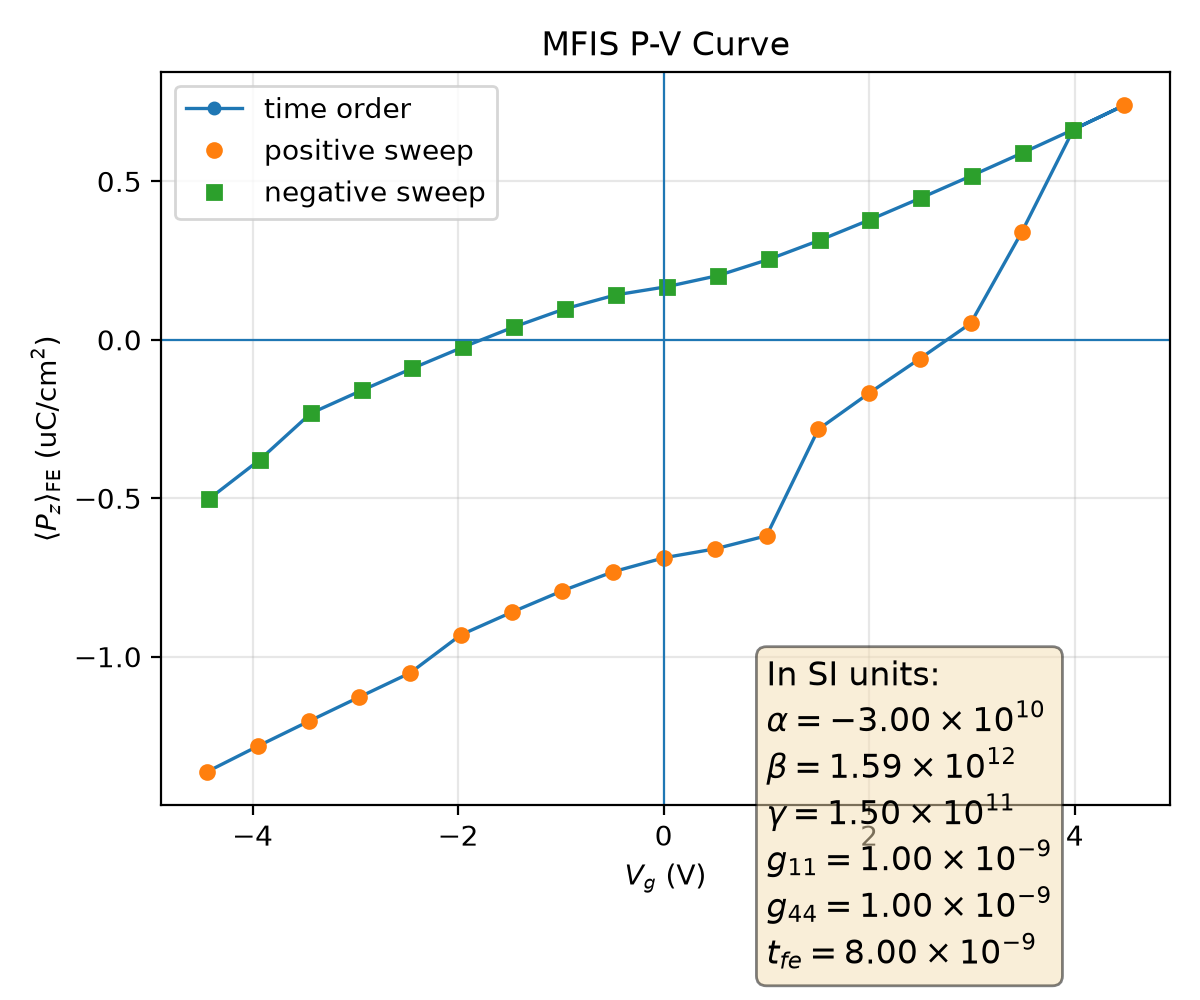

The file beside this chart, header and first rows:
plotfile, step, P_mean, P_min, P_max, P_std, Vg_mean, Vg_min, Vg_max, Vg_std, Nx, Ny, Nz, num_FE_cells, sweep_direction
plt00002052, 2052, 0.01363, -0.1378, 0.1452, 0.123, -4.442, -4.528, -4.35, 0.04595, 64, 64, 59, 65536, 0.0
plt00002104, 2104, 0.01282, -0.1385, 0.1446, 0.1232, -3.949, -4.034, -3.856, 0.04597, 64, 64, 59, 65536, 1.0
plt00002140, 2140, 0.01204, -0.1392, 0.144, 0.1233, -3.455, -3.54, -3.363, 0.04599, 64, 64, 59, 65536, 1.0
plt00002184, 2184, 0.01127, -0.1398, 0.1434, 0.1233, -2.961, -3.046, -2.869, 0.046, 64, 64, 59, 65536, 1.0
plt00002265, 2265, 0.01051, -0.1405, 0.1427, 0.1234, -2.467, -2.552, -2.375, 0.046, 64, 64, 59, 65536, 1.0
plt00002338, 2338, 0.009311, -0.1411, 0.1421, 0.1236, -1.973, -2.058, -1.881, 0.04527, 64, 64, 59, 65536, 1.0
plt00002367, 2367, 0.008598, -0.1417, 0.1415, 0.1236, -1.479, -1.563, -1.386, 0.04526, 64, 64, 59, 65536, 1.0
plt00002402, 2402, 0.007919, -0.1423, 0.1409, 0.1237, -0.985, -1.068, -0.8917, 0.04524, 64, 64, 59, 65536, 1.0
plt00002445, 2445, 0.007318, -0.1428, 0.1404, 0.1236, -0.4899, -0.5724, -0.3959, 0.04527, 64, 64, 59, 65536, 1.0
plt00002496, 2496, 0.006876, -0.1432, 0.1399, 0.1236, 0.006463, -0.07497, 0.1013, 0.04538, 64, 64, 59, 65536, 1.0
plt00002553, 2553, 0.006595, -0.1434, 0.1397, 0.1236, 0.5042, 0.4223, 0.5986, 0.04534, 64, 64, 59, 65536, 1.0
plt00002638, 2638, 0.006185, -0.1437, 0.1393, 0.1236, 1.001, 0.918, 1.094, 0.04532, 64, 64, 59, 65536, 1.0
plt00002784, 2784, 0.002827, -0.1442, 0.1391, 0.1246, 1.504, 1.412, 1.587, 0.04605, 64, 64, 59, 65536, 1.0
plt00003072, 3072, 0.001684, -0.1447, 0.1385, 0.1247, 1.998, 1.906, 2.081, 0.04584, 64, 64, 59, 65536, 1.0
plt00003242, 3242, 0.0005955, -0.1451, 0.138, 0.1247, 2.493, 2.4, 2.575, 0.04556, 64, 64, 59, 65536, 1.0
plt00003354, 3354, -0.0005194, -0.1457, 0.1373, 0.1247, 2.987, 2.895, 3.068, 0.04555, 64, 64, 59, 65536, 1.0
plt00003597, 3597, -0.003399, -0.1442, 0.1369, 0.1251, 3.484, 3.389, 3.562, 0.04172, 64, 64, 59, 65536, 1.0
plt00003718, 3718, -0.006636, -0.1448, 0.1362, 0.1255, 3.987, 3.913, 4.074, 0.04087, 64, 64, 59, 65536, 1.0
plt00003831, 3831, -0.0074, -0.1454, 0.1355, 0.1253, 4.48, 4.407, 4.567, 0.04078, 64, 64, 59, 65536, 1.0
plt00003888, 3888, -0.006636, -0.1448, 0.1362, 0.1255, 3.987, 3.913, 4.074, 0.04087, 64, 64, 59, 65536, -1.0
plt00003928, 3928, -0.005901, -0.1442, 0.1369, 0.1255, 3.493, 3.419, 3.58, 0.04094, 64, 64, 59, 65536, -1.0
plt00003960, 3960, -0.005184, -0.1436, 0.1376, 0.1256, 2.999, 2.925, 3.087, 0.041, 64, 64, 59, 65536, -1.0
plt00003988, 3988, -0.004481, -0.143, 0.1383, 0.1257, 2.506, 2.432, 2.593, 0.04105, 64, 64, 59, 65536, -1.0
plt00004013, 4013, -0.003795, -0.1424, 0.139, 0.1257, 2.012, 1.938, 2.1, 0.04111, 64, 64, 59, 65536, -1.0
plt00004036, 4036, -0.003142, -0.1418, 0.1396, 0.1257, 1.518, 1.443, 1.606, 0.0412, 64, 64, 59, 65536, -1.0
plt00004058, 4058, -0.002538, -0.1413, 0.1401, 0.1257, 1.023, 0.9487, 1.112, 0.04132, 64, 64, 59, 65536, -1.0
plt00004079, 4079, -0.002026, -0.1408, 0.1406, 0.1257, 0.5279, 0.4534, 0.6173, 0.04141, 64, 64, 59, 65536, -1.0
plt00004099, 4099, -0.001677, -0.1404, 0.1409, 0.1257, 0.03108, -0.04316, 0.1211, 0.04148, 64, 64, 59, 65536, -1.0
plt00004119, 4119, -0.001417, -0.1402, 0.1412, 0.1257, -0.4666, -0.5406, -0.3766, 0.04142, 64, 64, 59, 65536, -1.0
plt00004140, 4140, -0.0009764, -0.1397, 0.1416, 0.1257, -0.9626, -1.036, -0.8734, 0.04121, 64, 64, 59, 65536, -1.0
plt00004163, 4163, -0.0004056, -0.1392, 0.1422, 0.1257, -1.457, -1.531, -1.369, 0.04112, 64, 64, 59, 65536, -1.0
plt00004188, 4188, 0.0002301, -0.1386, 0.1428, 0.1257, -1.952, -2.025, -1.863, 0.04108, 64, 64, 59, 65536, -1.0
plt00004217, 4217, 0.0009012, -0.138, 0.1434, 0.1256, -2.446, -2.52, -2.357, 0.04106, 64, 64, 59, 65536, -1.0
plt00004253, 4253, 0.001599, -0.1373, 0.144, 0.1256, -2.94, -3.014, -2.851, 0.04104, 64, 64, 59, 65536, -1.0
plt00004304, 4304, 0.00232, -0.1367, 0.1446, 0.1255, -3.434, -3.507, -3.345, 0.041, 64, 64, 59, 65536, -1.0
plt00004592, 4592, 0.003791, -0.136, 0.1452, 0.1255, -3.932, -4.001, -3.84, 0.04015, 64, 64, 59, 65536, -1.0
plt00004763, 4763, 0.005026, -0.1353, 0.1458, 0.1254, -4.425, -4.494, -4.334, 0.03997, 64, 64, 59, 65536, -1.0
